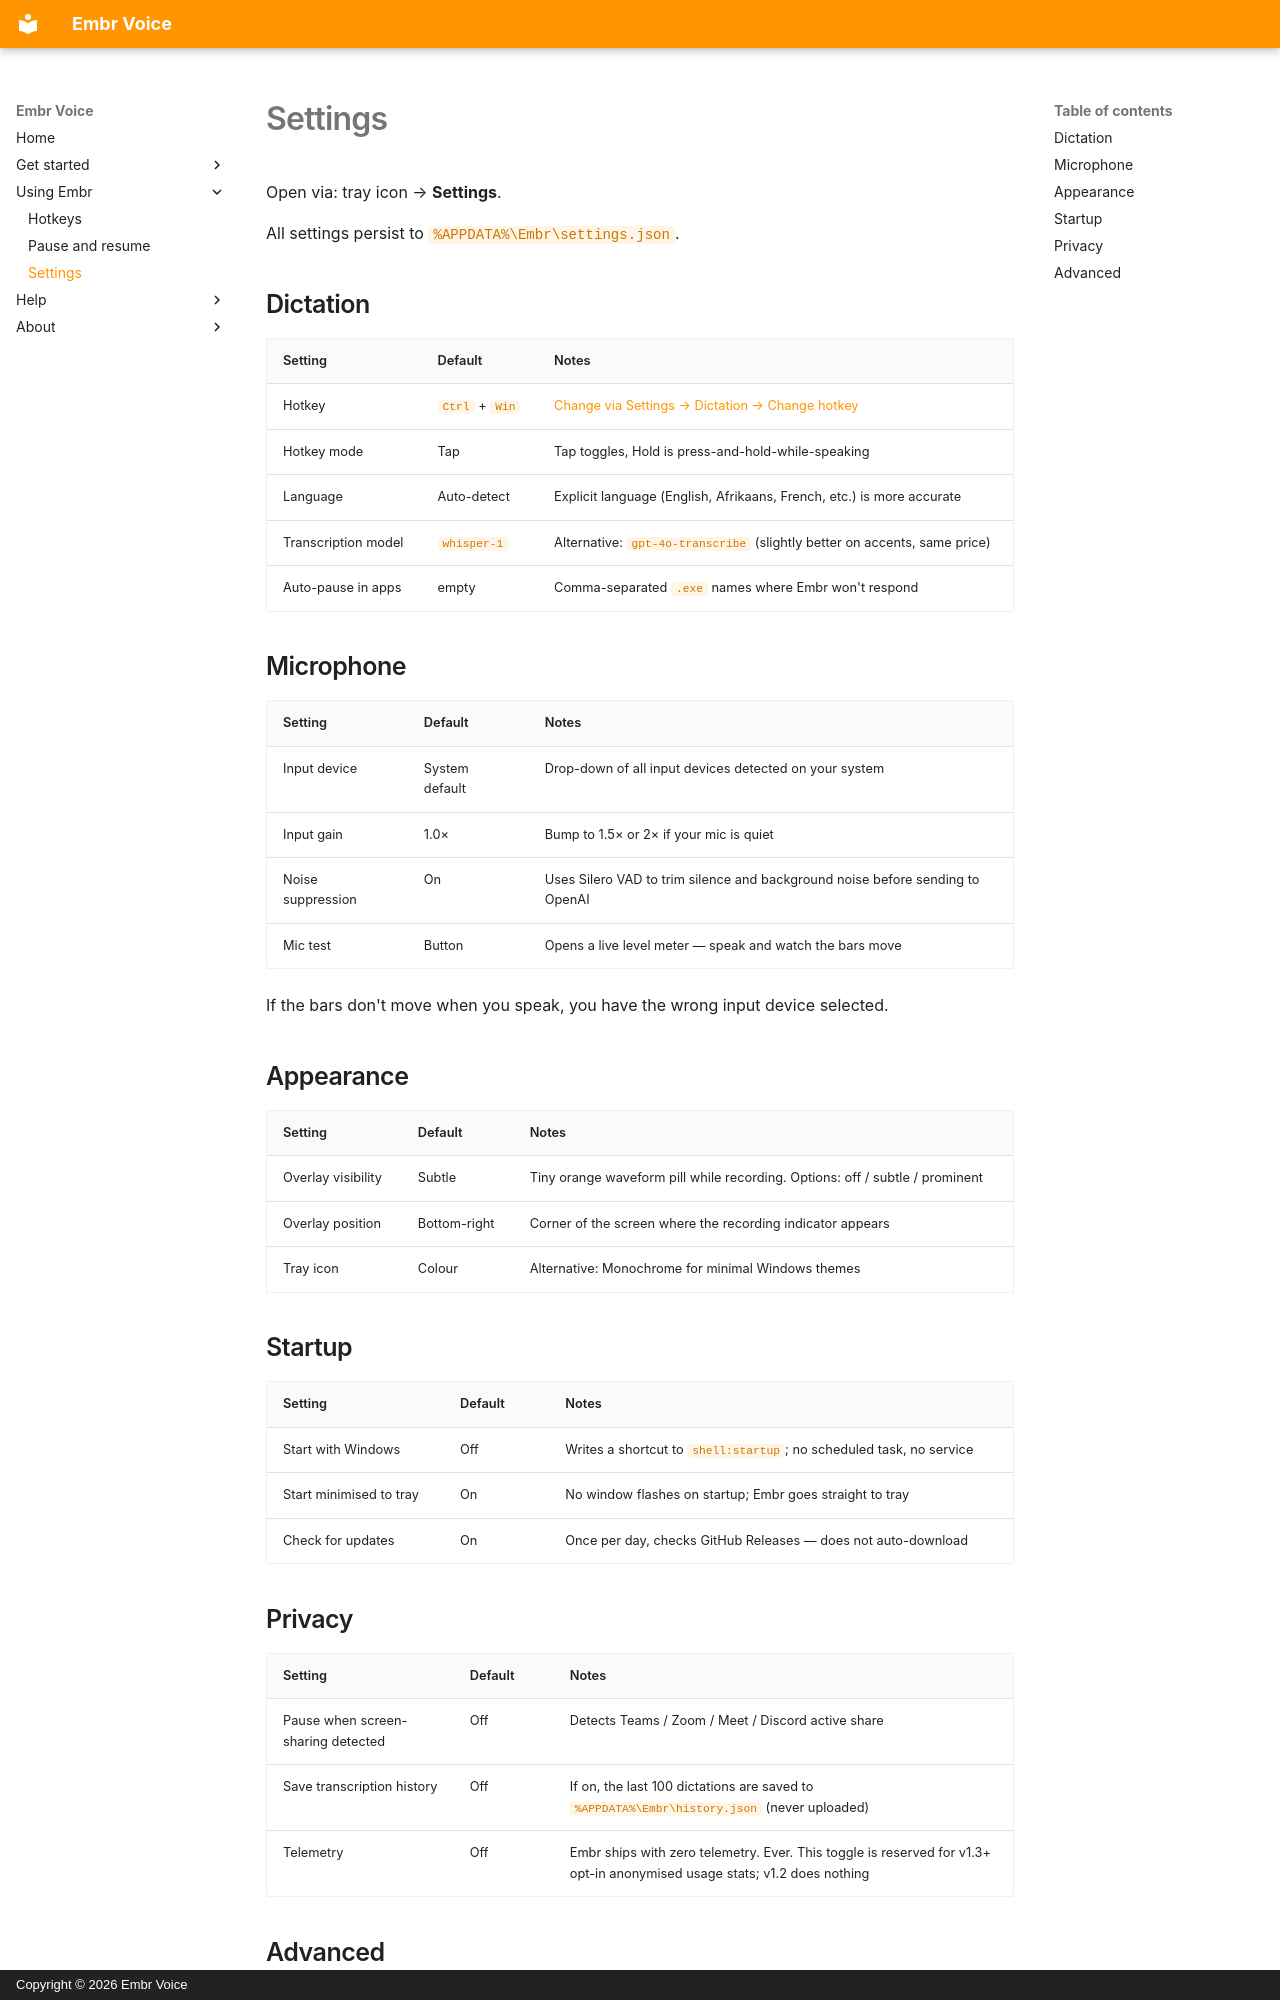

repository: billywellington/embr-voice · page: settings/index.html · generator: mkdocs · copyright: Copyright © 2026 Embr Voice

# Settings

Open via: tray icon → **Settings**.

All settings persist to `%APPDATA%\Embr\settings.json`.

## Dictation

| Setting | Default | Notes |
|---|---|---|
| Hotkey | `Ctrl` + `Win` | [Change via Settings → Dictation → Change hotkey](hotkeys.md#changing-the-hotkey) |
| Hotkey mode | Tap | Tap toggles, Hold is press-and-hold-while-speaking |
| Language | Auto-detect | Explicit language (English, Afrikaans, French, etc.) is more accurate |
| Transcription model | `whisper-1` | Alternative: `gpt-4o-transcribe` (slightly better on accents, same price) |
| Auto-pause in apps | empty | Comma-separated `.exe` names where Embr won't respond |

## Microphone

| Setting | Default | Notes |
|---|---|---|
| Input device | System default | Drop-down of all input devices detected on your system |
| Input gain | 1.0× | Bump to 1.5× or 2× if your mic is quiet |
| Noise suppression | On | Uses Silero VAD to trim silence and background noise before sending to OpenAI |
| Mic test | Button | Opens a live level meter — speak and watch the bars move |

If the bars don't move when you speak, you have the wrong input device selected.

## Appearance

| Setting | Default | Notes |
|---|---|---|
| Overlay visibility | Subtle | Tiny orange waveform pill while recording. Options: off / subtle / prominent |
| Overlay position | Bottom-right | Corner of the screen where the recording indicator appears |
| Tray icon | Colour | Alternative: Monochrome for minimal Windows themes |

## Startup

| Setting | Default | Notes |
|---|---|---|
| Start with Windows | Off | Writes a shortcut to `shell:startup`; no scheduled task, no service |
| Start minimised to tray | On | No window flashes on startup; Embr goes straight to tray |
| Check for updates | On | Once per day, checks GitHub Releases — does not auto-download |
